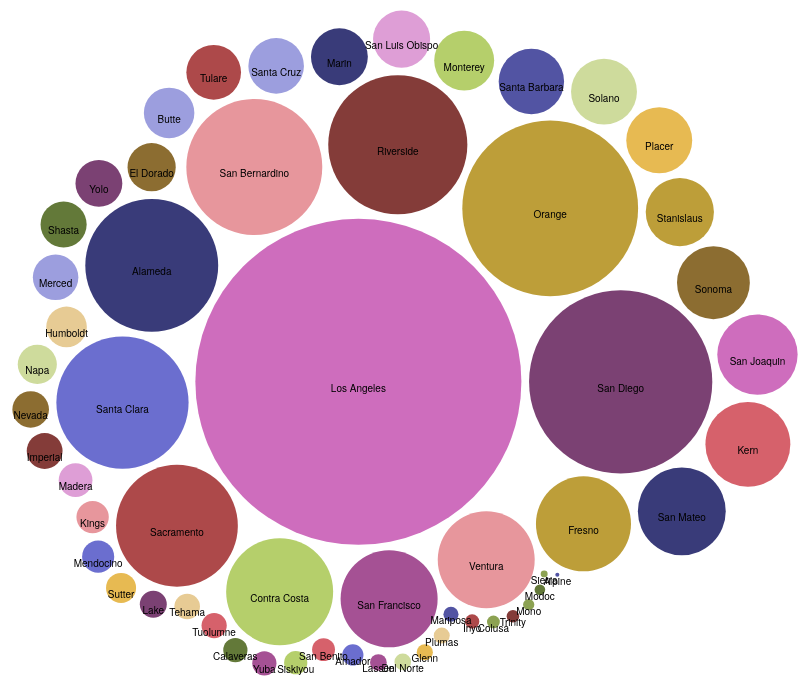
D3 v3 page, settled after 480 driven frames (8 s of simulated time); the page loaded 1 data file(s).


    

var diameter = 800, //max size of the bubbles
    color    = d3.scale.category20b(); //color category

var bubble = d3.layout.pack()
    .sort(function(a ,b) {return -(a.value - b.value);})
    .size([diameter, diameter])
    .padding(8);

var svg = d3.select("body")
    .append("svg")
    .attr("width", diameter)
    .attr("height", diameter)
    .attr("class", "bubble");

d3.csv("voters.csv", function(error, data){

    console.log(data);

    //convert numerical values from strings to numbers
    data = data.map(function(d){ d.value = +d["amount"]; return d; });

    //bubbles needs very specific format, convert data to this.
    var nodes = bubble.nodes({children:data}).filter(function(d) { return !d.children; });

    //setup the chart
    var bubbles = svg.append("g")
        .attr("transform", "translate(0,-65)")
        .selectAll(".bubble")
        .data(nodes)
        .enter();

    var tooltip = d3.select("body").append("div")
    .attr("class", "tooltip")
    .style("opacity", 0);

    //create the bubbles
    bubbles.append("circle")
        .attr("r", function(d){ return d.r; })
        .attr("cx", function(d){ return d.x; })
        .attr("cy", function(d){ return d.y; })
        .style("fill", function(d) { return color(d.value); })
        .on("mouseover", function(d) {
          tooltip.transition()
               .duration(200)
               .style("opacity", .9);
          tooltip.html("Total Voters " + d.amount)
               .style("left", (d3.event.pageX + 5) + "px")
               .style("top", (d3.event.pageY - 28) + "px");
      })
      .on("mouseout", function(d) {
          tooltip.transition()
               .duration(500)
               .style("opacity", 0);
      });

    //format the text for each bubble
    bubbles.append("text")
        .attr("x", function(d){ return d.x; })
        .attr("y", function(d){ return d.y + 10; })
        .attr("text-anchor", "middle")
        .text(function(d){ return d["county"]; })
        .style({
            "fill":"black", 
            "font-family":"Helvetica Neue, Helvetica, Arial, san-serif",
            "font-size": "10px"
        });
})







### data: voters.csv, 875 bytes — head not shown